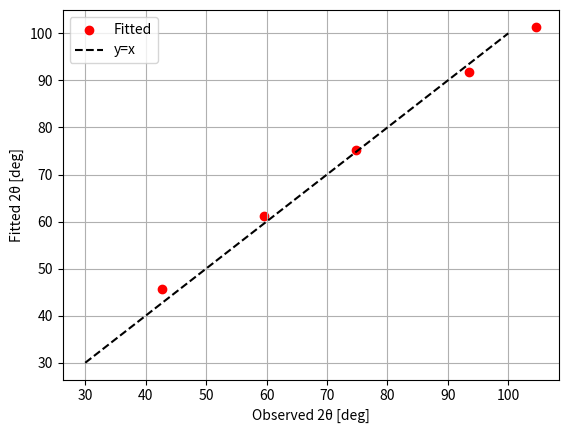

Reproduce this figure in Python.
import numpy as np
import matplotlib.pyplot as plt
from scipy.optimize import curve_fit
import math

# 六方晶 Al₂O₃ の格子定数
a_Al2O3 = 4.758  # [Å]
c_Al2O3 = 12.991  # [Å]
lambda_ideal = 2.372  # [Å] 理想的な波長
d_mono = 3.355/2  # モノクロメータの d 値 [Å]、高調波なので半分

# CSV データ (h, k, l, 2θ) を NumPy 配列として読み込む
"""
# 理想値
data = np.array([
    [0.00, 1.00, 2.00, 39.8498],
    [1.00, 0.00, 4.00, 55.4031],
    [0.00, 0.00, 6.00, 66.4082],
    [1.00, 1.00, 3.00, 69.3191],
    [0.00, 2.00, 4.00, 85.9339],
    [1.00, 1.00, 6.00, 95.5477]
])
"""
data = np.array([
    [0.00, 1.00, 2.00, 42.7069],
    [1.00, 0.00, 4.00, 59.5647],
    [1.00, 1.00, 3.00, 74.8370],
    [0.00, 2.00, 4.00, 93.4782],
    [1.00, 1.00, 6.00, 104.5982]
])

h, k, l, theta_obs = data.T
theta_obs = np.radians(theta_obs / 2)  # 2θ → θ に変換

# 六方晶の d_hkl の計算
def calc_d_hkl(h, k, l, a, c):
    term1 = (4/3) * (h**2 + h*k + k**2) / (a**2)
    term2 = (l**2) / (c**2)
    return 1 / np.sqrt(term1 + term2)

d_hkl = calc_d_hkl(h, k, l, a_Al2O3, c_Al2O3)

# フィッティング関数 (2θ のオフセット考慮)
def bragg_fit(d, offset_2theta):
    return np.arcsin(lambda_ideal / (2 * d)) * 2 + offset_2theta

# フィッティング
params, covariance = curve_fit(bragg_fit, d_hkl, theta_obs * 2)  # 2θ でフィッティング
offset_2theta_fit = params[0]  # フィッティング結果

# フィッティング後の 2θ と λ
theta_fit = np.arcsin(lambda_ideal / (2 * d_hkl)) * 2 + offset_2theta_fit  # フィッティング後の2θ
lambda_fit = 2 * d_hkl * np.sin(theta_fit / 2)  
delta_lambda = lambda_ideal - np.mean(lambda_fit)  # 差の向きを修正

# モノクロメータの回転角
theta_mono_ideal = np.arcsin(lambda_ideal / (2 * d_mono))
theta_mono_fit = np.arcsin(np.mean(lambda_fit) / (2 * d_mono))
delta_theta_mono = np.degrees(theta_mono_ideal - theta_mono_fit)  # 向きを修正

# 結果の表示
print(f"フィッティング結果:")
print(f"  2θ のオフセット = {np.degrees(offset_2theta_fit):.4f}°")
#print(f"  波長のずれ Δλ = {delta_lambda:.6f} Å")
print(f"  理想のモノクロメータの回転角 θ_mono = {np.degrees(theta_mono_ideal):.4f}°")
print(f"  実際のモノクロメータの回転角 θ_mono = {np.degrees(theta_mono_fit):.4f}°")
print(f"  モノクロメータの回転角の差 dθ_mono = {delta_theta_mono:.4f}°")
print(f"  se c1 @(c1) - ({delta_theta_mono:.4f})")
print(f"  se a1 @(a1) - ({2*delta_theta_mono:.4f})")
print(f"  se a2 @(a2) - ({np.degrees(offset_2theta_fit):.4f})")


# プロット
plt.scatter(np.degrees(theta_obs * 2), np.degrees(theta_fit), label="Fitted", color="red")
plt.plot([30, 100], [30, 100], linestyle="--", color="black", label="y=x")
plt.xlabel("Observed 2θ [deg]")
plt.ylabel("Fitted 2θ [deg]")
plt.legend()
plt.grid()
plt.show()
